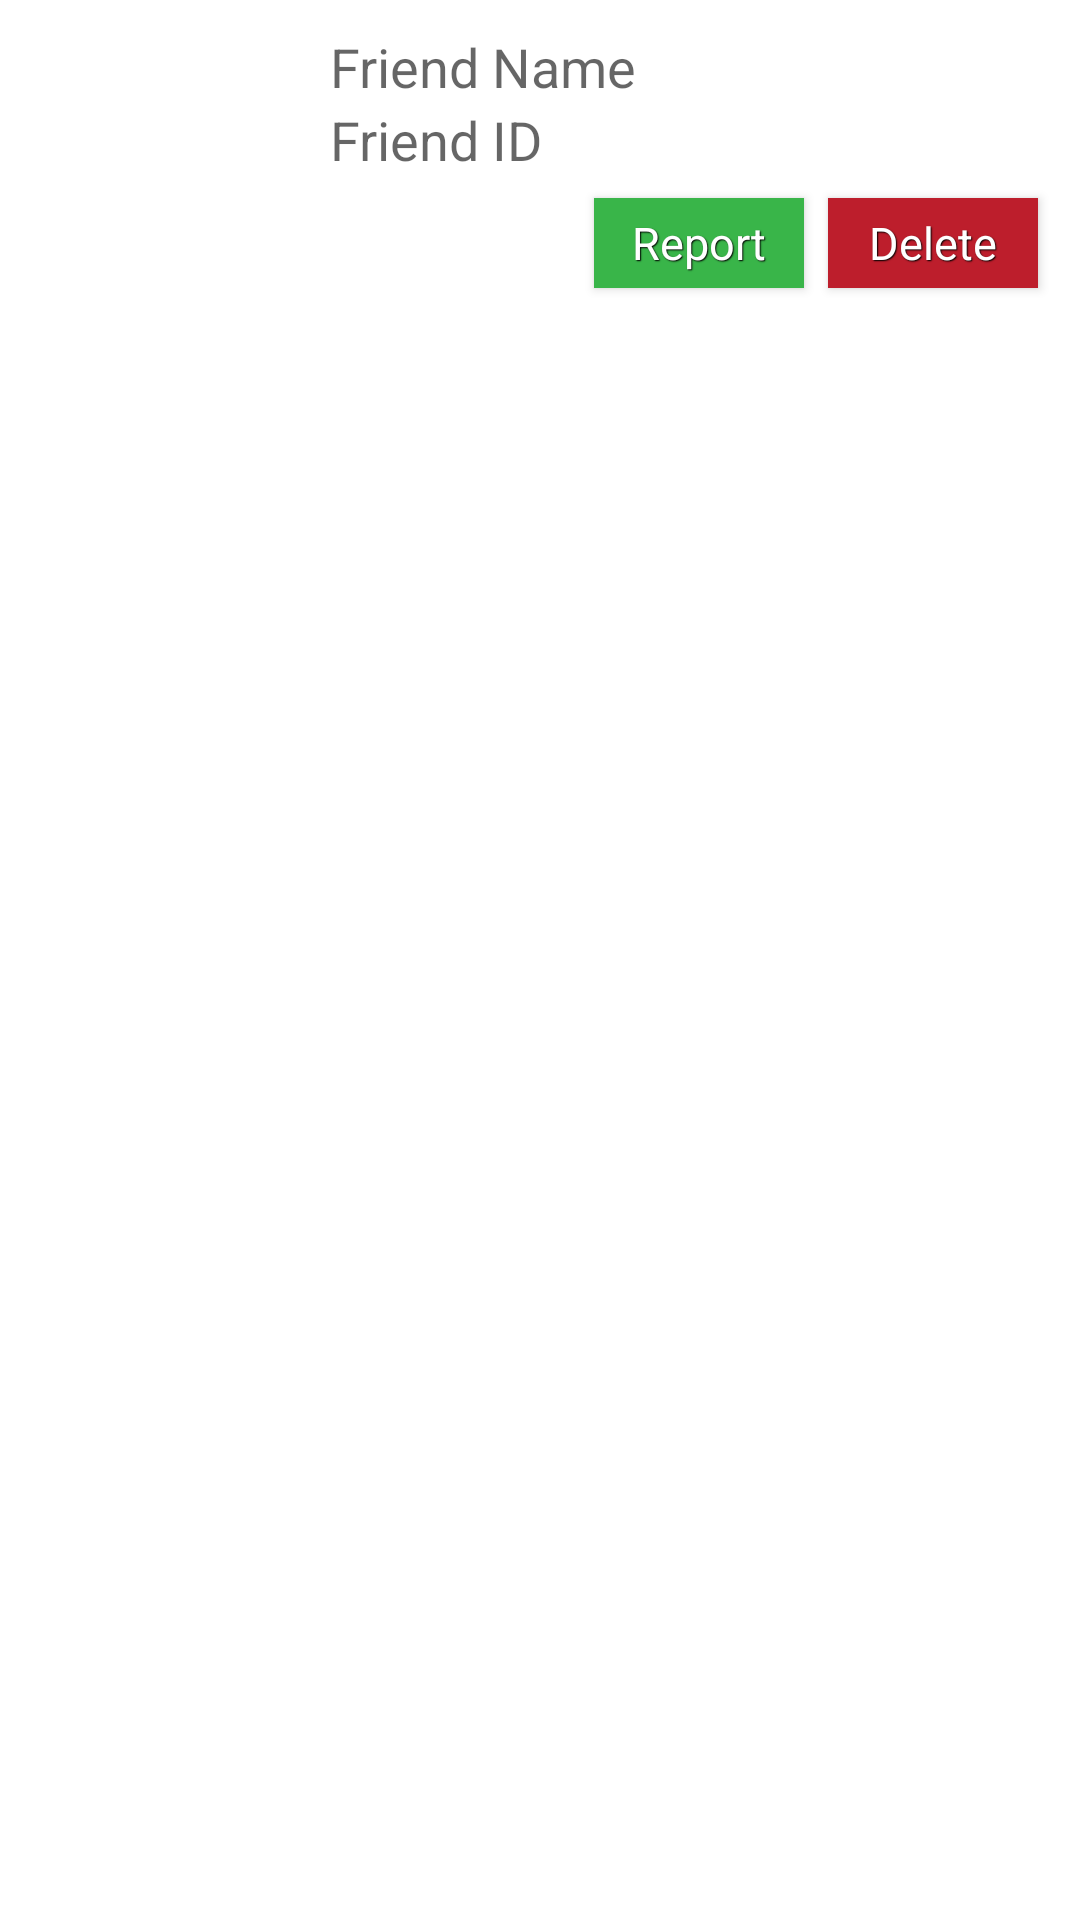

Layout XML and referenced resources for this Android screen:
<!-- AndroidManifest.xml: fallback theme Theme.MaterialComponents.DayNight.NoActionBar -->
<!-- res/layout/custom_public_friend_row.xml -->
<?xml version="1.0" encoding="utf-8"?>
<LinearLayout xmlns:android="http://schemas.android.com/apk/res/android"
    android:orientation="vertical" android:layout_width="match_parent"
    android:layout_height="wrap_content"
    android:layout_margin="5dp"
    android:padding="5dp">



    <LinearLayout
        android:orientation="horizontal"
        android:layout_width="match_parent"
        android:layout_height="wrap_content">

        <ImageView
            android:layout_width="100dp"
            android:layout_height="100dp"
            android:id="@+id/FriendImage" />



        <RelativeLayout
            android:layout_width="match_parent"
            android:layout_height="match_parent"
            android:padding="5dp">


            <LinearLayout
                android:orientation="vertical"
                android:layout_width="wrap_content"
                android:layout_height="wrap_content">

                <TextView
                    android:layout_width="wrap_content"
                    android:layout_height="wrap_content"
                    android:textAppearance="?android:attr/textAppearanceMedium"
                    android:text="Friend Name"
                    android:id="@+id/TextFriendName" />

                <TextView
                    android:layout_width="wrap_content"
                    android:layout_height="wrap_content"
                    android:textAppearance="?android:attr/textAppearanceMedium"
                    android:text="Friend ID"
                    android:id="@+id/TextFriendId" />



            </LinearLayout>

            <Button
                style="@style/btnStyleSharpRed"
                android:layout_width="70dp"
                android:layout_height="30dp"
                android:text="Delete"
                android:id="@+id/DeleteFriendButton"
                android:layout_alignParentBottom="true"
                android:layout_alignParentRight="true"
                android:layout_alignParentEnd="true"

                android:layout_margin="4dp" />

            <Button
                style="@style/btnStyleSharpGreen"
                android:layout_width="70dp"
                android:layout_height="30dp"
                android:text="Report"
                android:id="@+id/ReportFriendButton"
                android:layout_alignParentBottom="true"
                android:layout_toLeftOf="@+id/DeleteFriendButton"
                android:layout_toStartOf="@+id/DeleteFriendButton"

                android:layout_margin="4dp" />
        </RelativeLayout>

    </LinearLayout>


</LinearLayout>
<!-- resources referenced by this layout -->
<resources>
  <style name="btnStyleSharpGreen" parent="@android:style/Widget.Button">
          <item name="android:textSize">15sp</item>
          <item name="android:textStyle">normal</item>
          <item name="android:textColor">#FFFFFF</item>
          <item name="android:gravity">center</item>
          <item name="android:shadowColor">#000000</item>
          <item name="android:shadowDx">1</item>
          <item name="android:shadowDy">1</item>
          <item name="android:shadowRadius">0.6</item>
          <item name="android:background">@drawable/green</item>
  
      </style>
  <style name="btnStyleSharpRed" parent="@android:style/Widget.Button">
          <item name="android:textSize">15sp</item>
          <item name="android:textStyle">normal</item>
          <item name="android:textColor">#FFFFFF</item>
          <item name="android:gravity">center</item>
          <item name="android:shadowColor">#000000</item>
          <item name="android:shadowDx">1</item>
          <item name="android:shadowDy">1</item>
          <item name="android:shadowRadius">0.6</item>
          <item name="android:background">@drawable/red</item>
  
      </style>
  <!-- drawable green: png bitmap (drawable-mdpi, 88 bytes) -->
  <!-- drawable red: png bitmap (drawable-mdpi, 88 bytes) -->
</resources>
